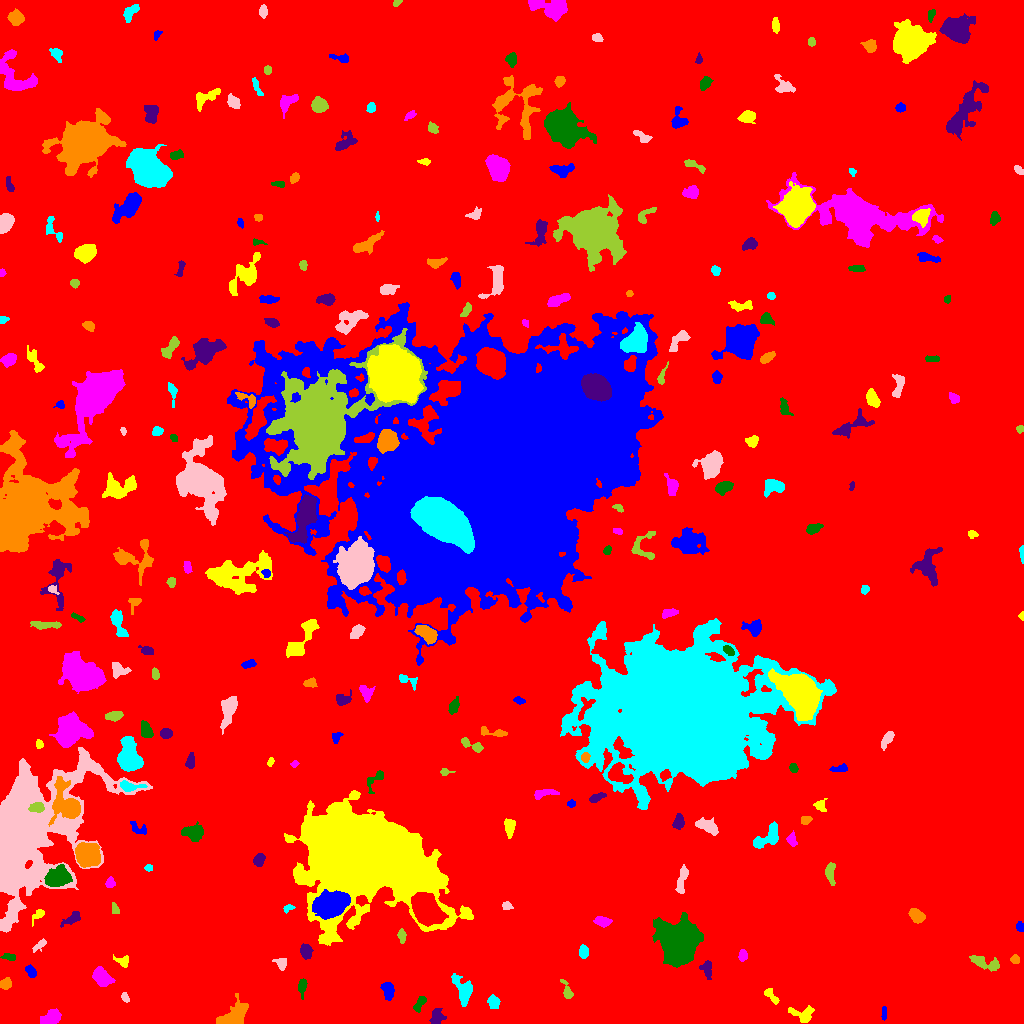

The table this chart was drawn from, first rows:
ID, X, Y, A, B, theta, total_flux, mu_max, mu_median, mu_mean, R_fwhm, R_e, R10, R90, x_start, x_end, y_start, y_end, area, greylevel
0, 495.7, 523.4, 307.9, 294.1, 1.037, 2136940, 14.0, 2.0, 2.548, 110, 244.3, 93.27, 393.1, 0, 1023, 0, 1023, 838836, 2.548
1, 883.9, 9.855, 3.549, 1.07, 1.537, 193.0, 6.0, 3.0, 2.797, 3.432, 2.523, 0.9772, 3.868, 881, 886, 3, 17, 69, 8.797
2, 801.9, 9.081, 6.89, 3.956, -0.2343, 480.0, 5.0, 2.0, 1.983, 4.886, 4.787, 1.871, 7.736, 788, 814, 1, 18, 242, 7.983
3, 52.21, 6.991, 4.26, 3.166, 0.591, 929.0, 10.0, 3.0, 3.746, 5.293, 4.442, 1.784, 7.313, 40, 61, 0, 15, 248, 9.746
4, 419.5, 20.34, 4.376, 1.665, 0.962, 149.0, 3.0, 1.0, 1.137, 3.656, 3.09, 1.128, 4.983, 413, 426, 11, 27, 131, 8.137
5, 436.6, 7.194, 4.155, 3.015, 1.32, 320.0, 4.0, 2.0, 1.758, 6.129, 4.334, 1.493, 6.408, 429, 446, 0, 15, 182, 8.758
6, 233.6, 5.966, 6.956, 4.155, 0.6269, 3051, 23.0, 5.0, 6.45, 5.262, 5.352, 2.034, 9.69, 216, 248, 0, 30, 473, 12.45
7, 493.6, 21.18, 3.344, 2.53, -1.217, 382.0, 6.0, 3.0, 2.671, 4.918, 3.7, 1.493, 5.754, 487, 500, 15, 29, 143, 8.671
8, 124.7, 26.59, 2.512, 1.594, -1.223, 229.0, 7.0, 3.0, 3.319, 3.241, 2.523, 0.9772, 3.949, 121, 129, 21, 31, 69, 9.319
9, 567, 32.12, 5.478, 1.937, -1.188, 297.0, 6.0, 2.0, 2.25, 3.742, 3.338, 1.262, 5.528, 560, 573, 25, 44, 132, 9.25
10, 828.2, 23.9, 2.393, 1.462, -1.007, 125.0, 4.0, 2.0, 2.315, 3.7, 2.394, 0.9772, 3.613, 825, 831, 19, 29, 54, 8.315
11, 387.7, 33.01, 4.516, 2.761, -1.364, 744.0, 7.0, 4.0, 3.916, 5.781, 4.549, 1.871, 6.933, 380, 394, 23, 41, 190, 8.916
12, 771.2, 27.85, 5.039, 1.926, -0.8929, 273.0, 4.0, 2.0, 2.133, 5.382, 3.656, 1.382, 5.585, 764, 779, 19, 35, 128, 8.133
13, 101.6, 45.79, 4.58, 3.243, -0.8623, 1895, 16.0, 5.0, 6.402, 5.863, 4.787, 1.871, 7.818, 92, 115, 37, 57, 296, 12.4
14, 302, 36.45, 4.513, 1.891, 1.477, 367.0, 6.0, 2.0, 2.845, 4.514, 3.432, 1.382, 5.528, 298, 307, 24, 45, 129, 8.845
15, 707.1, 54.4, 4.575, 2.498, -1.457, 290.0, 4.0, 2.0, 1.835, 5.441, 4.029, 1.596, 6.308, 699, 711, 44, 63, 158, 7.835
16, 5.698, 39.52, 2.823, 2.431, 0.74, 470.0, 8.0, 4.0, 3.884, 4.583, 3.338, 1.262, 5.232, 0, 11, 34, 46, 121, 9.884
17, 463, 33.21, 7.421, 3.646, -1.152, 1560, 13.0, 4.0, 4.286, 5.14, 5.352, 2.034, 8.795, 451, 472, 17, 50, 364, 10.29
18, 281.3, 59.92, 3.088, 2.571, -0.815, 386.0, 7.0, 3.0, 3.19, 3.868, 3.29, 1.262, 5.382, 272, 286, 53, 65, 121, 10.19
19, 984.9, 60.5, 8.621, 2.808, -0.3144, 507.0, 4.0, 2.0, 1.864, 7.334, 5.352, 2.034, 8.273, 969, 999, 52, 68, 272, 7.864
20, 812.3, 74.65, 14.28, 6.256, -0.8648, 3218, 10.0, 3.0, 3.817, 9.219, 9.167, 3.385, 14.54, 790, 838, 52, 99, 843, 8.817
21, 31.21, 51.39, 3.23, 2.028, -1.072, 228.0, 5.0, 2.0, 2.018, 3.478, 3.192, 1.128, 5.078, 25, 36, 46, 59, 113, 10.02
22, 123.3, 62.13, 3.484, 2.698, -0.3502, 285.0, 5.0, 2.0, 2.336, 3.989, 3.241, 1.262, 5.323, 113, 128, 56, 69, 122, 8.336
23, 742.7, 68.12, 3.092, 2.039, 1.536, 247.0, 5.0, 3.0, 2.546, 3.949, 3.29, 1.262, 4.918, 738, 747, 62, 74, 97, 8.546
24, 9.855, 66.37, 3.051, 1.686, -0.1197, 117.0, 3.0, 1.0, 1.3, 3.241, 2.764, 0.9772, 4.478, 0, 15, 63, 70, 90, 8.3
25, 305.9, 72.68, 3.633, 2.675, -1.376, 442.0, 6.0, 3.0, 2.745, 5.171, 3.949, 1.493, 6.18, 300, 313, 64, 80, 161, 8.745
26, 1015, 63.74, 1.876, 1.799, -0.6037, 104.0, 4.0, 1.0, 1.351, 3.338, 2.394, 0.9772, 3.7, 1010, 1019, 60, 69, 77, 8.351
27, 583.6, 71.58, 2.574, 1.97, -1.568, 287.0, 7.0, 2.0, 2.412, 3.338, 2.877, 1.128, 4.583, 579, 588, 65, 79, 119, 9.412
28, 39.45, 77.99, 4.533, 1.76, 0.675, 184.0, 4.0, 2.0, 1.786, 4.406, 3.29, 1.262, 5.109, 32, 46, 71, 85, 103, 7.786
29, 401.8, 87.18, 3.548, 1.794, -1.505, 206.0, 4.0, 2.0, 2.04, 4.72, 3.141, 1.262, 4.918, 397, 406, 80, 95, 101, 8.04
30, 874.4, 91.28, 2.752, 2.687, 0.1564, 965.0, 16.0, 6.0, 6.701, 4.334, 3.478, 1.382, 5.528, 868, 881, 85, 97, 144, 12.7
31, 1020, 96.37, 2.116, 1.719, -0.8894, 122.0, 4.0, 2.0, 1.649, 3.523, 2.394, 0.9772, 3.827, 1016, 1023, 92, 102, 74, 8.649
32, 38.23, 108.6, 4.135, 1.934, 0.7399, 205.0, 7.0, 2.0, 1.934, 1.693, 2.985, 0.9772, 5.046, 32, 44, 97, 114, 106, 9.934
33, 602.1, 102, 3.893, 2.178, -0.1852, 405.0, 6.0, 3.0, 2.647, 5.015, 3.742, 1.493, 5.726, 593, 612, 96, 107, 153, 9.647
34, 677.6, 80.75, 9.47, 8.531, -1.323, 34871, 70.0, 13.0, 20.05, 10.66, 10.54, 4.068, 18.66, 652, 703, 56, 111, 1739, 24.05
35, 71.89, 104.7, 5.801, 2.251, 0.5499, 391.0, 4.0, 3.0, 2.355, 6.433, 4.406, 1.693, 6.358, 60, 80, 96, 112, 166, 8.355
36, 916.6, 107.9, 3.971, 2.611, -0.5731, 709.0, 8.0, 3.0, 3.732, 5.382, 4.107, 1.693, 6.555, 908, 925, 100, 115, 190, 9.732
37, 288.2, 115.4, 2.819, 1.693, 0.4002, 232.0, 7.0, 3.0, 3.412, 2.932, 2.646, 0.9772, 4.146, 283, 295, 110, 119, 68, 10.41
38, 506.8, 117.4, 2.536, 1.913, -0.1819, 177.0, 5.0, 2.0, 2.269, 3.241, 2.764, 0.9772, 4.297, 502, 513, 114, 122, 78, 8.269
39, 114.7, 114.4, 2.997, 1.785, -1.164, 241.0, 5.0, 3.0, 3.13, 4.068, 2.932, 1.128, 4.37, 112, 119, 110, 121, 77, 9.13
40, 425.8, 113.1, 6.78, 5.339, -0.9114, 14911, 59.0, 11.0, 17.46, 7.818, 7.334, 2.932, 12.55, 411, 448, 97, 131, 854, 34.46
41, 331.5, 119.2, 8.027, 5.081, 0.2305, 11445, 38.0, 12.0, 13.71, 8.921, 8.058, 3.192, 13.11, 312, 350, 104, 134, 835, 25.71
42, 364.5, 169.7, 30.17, 18.67, -0.3808, 280125, 109.0, 12.0, 22.92, 22.42, 25.35, 9.508, 46.16, 284, 473, 78, 233, 12220, 27.92
43, 109.8, 140.1, 2.313, 1.963, 1.357, 129.0, 4.0, 1.0, 1.418, 3.478, 2.585, 0.9772, 4.222, 105, 115, 136, 147, 91, 8.418
44, 57.07, 146.1, 6.561, 4.576, 0.5363, 1896, 9.0, 4.0, 4.251, 8.156, 6.723, 2.646, 10.23, 44, 72, 137, 159, 446, 14.25
45, 258.9, 163.8, 3.17, 2.574, 1.022, 622.0, 9.0, 4.0, 4.677, 4.549, 3.656, 1.382, 5.698, 253, 265, 157, 170, 133, 9.677
46, 86.84, 169.7, 5.269, 5.046, -0.2476, 5701, 29.0, 9.0, 10.35, 7.024, 6.408, 2.523, 10.57, 75, 100, 156, 181, 551, 19.35
47, 148.5, 155.5, 1.607, 1.59, 0.0, 72.0, 3.0, 1.0, 1.333, 2.764, 2.034, 0.7979, 3.192, 144, 152, 152, 159, 54, 8.333
48, 682.2, 144.5, 8.026, 2.172, 1.385, 342.0, 4.0, 1.0, 1.598, 5.499, 4.618, 1.784, 7.506, 675, 688, 130, 159, 214, 7.598
49, 830, 150.3, 5.747, 2.278, -1.478, 423.0, 4.0, 3.0, 2.403, 6.507, 4.406, 1.784, 6.457, 825, 835, 138, 161, 176, 8.403
50, 966.8, 199.2, 6.498, 5.233, -0.02471, 15845, 71.0, 8.0, 17.3, 7.225, 6.84, 2.706, 12.17, 948, 991, 180, 213, 916, 23.3
51, 138.2, 195.1, 5.529, 2.528, -0.521, 212.0, 4.0, 1.0, 1.547, 4.334, 3.7, 1.382, 5.997, 130, 146, 189, 202, 137, 7.547
52, 509.4, 196.5, 4.401, 2.458, -1.554, 554.0, 7.0, 3.0, 3.24, 4.754, 4.146, 1.693, 6.433, 504, 515, 185, 205, 171, 9.24
53, 791.6, 183.6, 3.265, 2.185, -1.344, 285.0, 6.0, 2.0, 2.568, 4.146, 3.241, 1.262, 5.046, 786, 797, 177, 193, 111, 9.568
54, 193, 191, 4.987, 3.56, -0.02884, 823.0, 8.0, 3.0, 2.848, 5.441, 5.14, 1.871, 8.156, 181, 203, 182, 202, 289, 8.848
55, 678.5, 201.7, 3.593, 2.469, 1.362, 414.0, 6.0, 3.0, 2.797, 4.918, 3.7, 1.382, 5.917, 672, 684, 194, 210, 148, 8.797
56, 805.6, 203.7, 2.742, 2.072, 0.3068, 184.0, 3.0, 2.0, 2.115, 4.549, 3.09, 1.382, 4.478, 801, 812, 199, 207, 87, 8.115
57, 767.7, 186.1, 8.443, 3.909, 0.6867, 1572, 9.0, 4.0, 4.517, 7.334, 6.129, 2.394, 9.322, 753, 778, 175, 202, 348, 9.517
58, 708.2, 196.8, 6.201, 2.92, -0.4856, 582.0, 5.0, 2.0, 2.265, 5.382, 4.983, 1.871, 7.919, 695, 718, 188, 206, 257, 8.265
59, 37.17, 216, 3.389, 2.282, 0.1026, 619.0, 9.0, 4.0, 4.39, 4.549, 3.523, 1.382, 5.528, 28, 44, 211, 221, 141, 21.39
... 230 more rows
